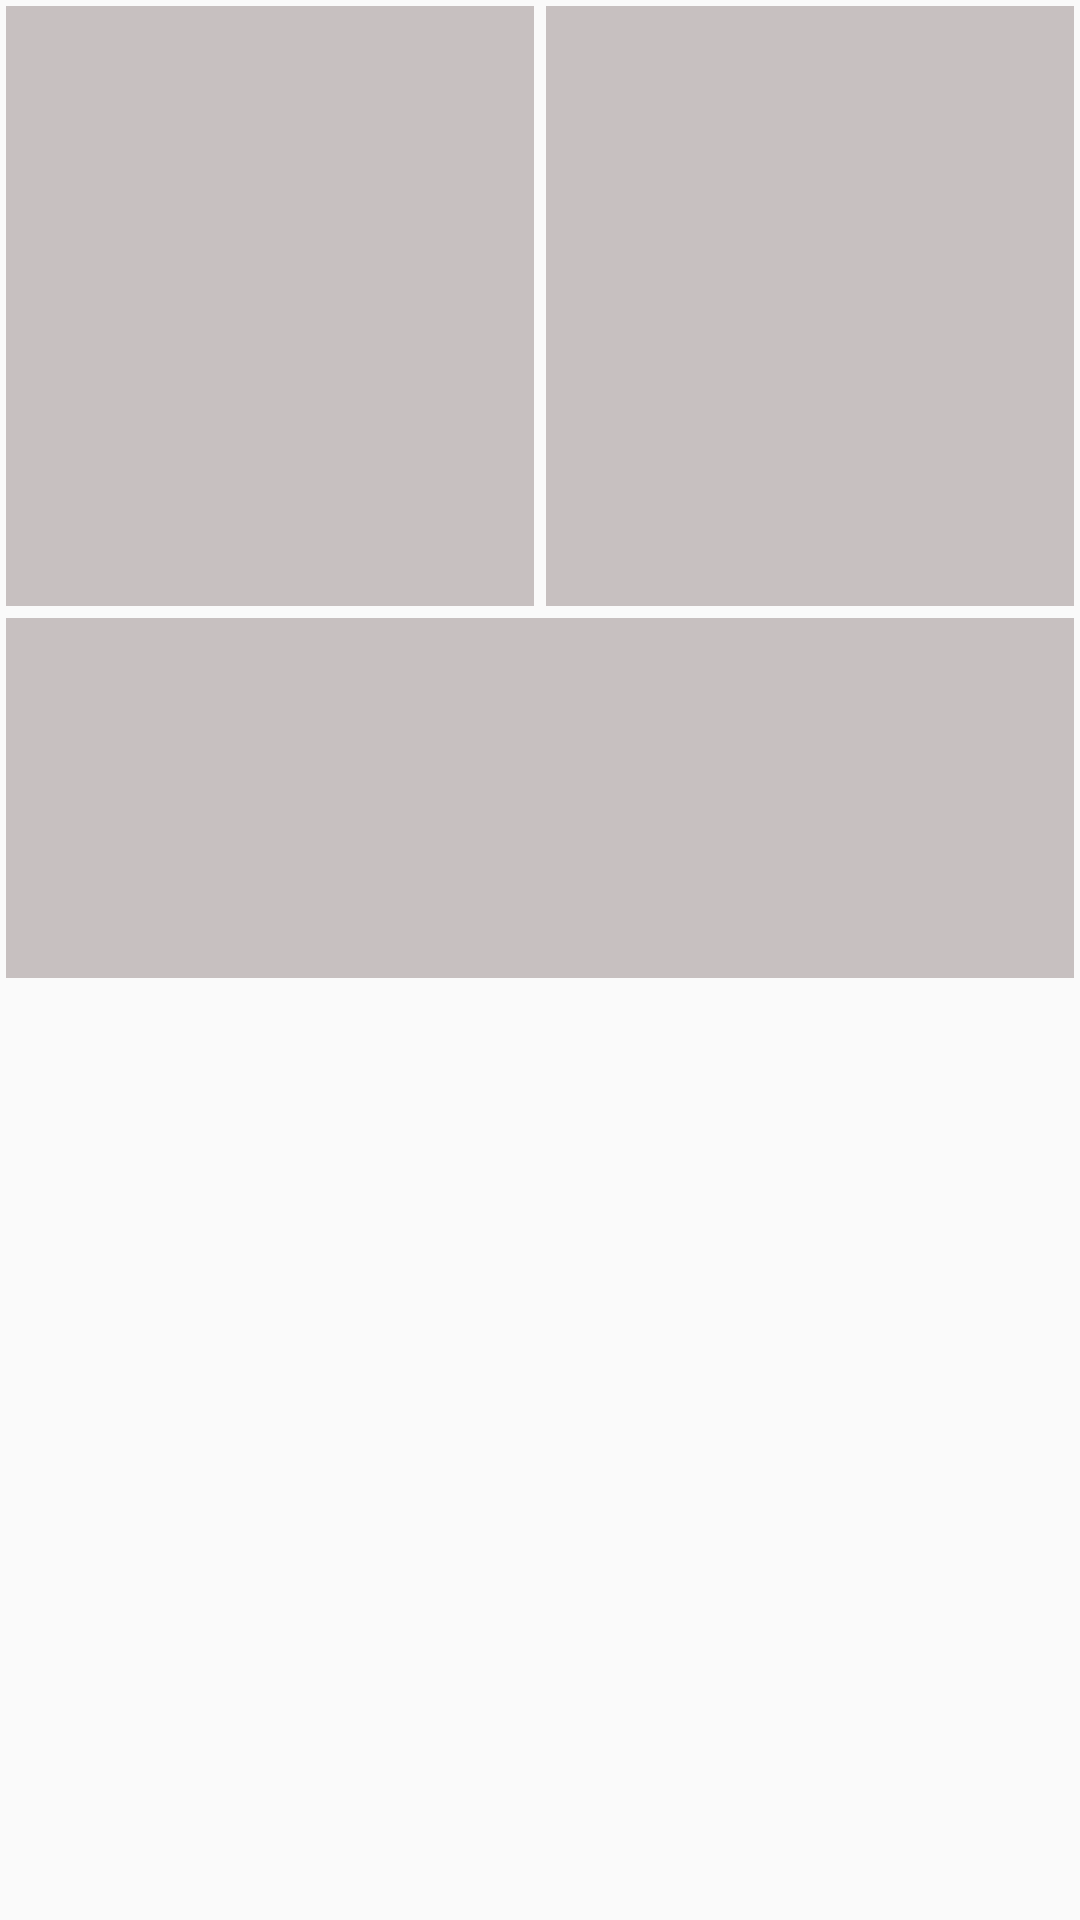

The Android layout XML behind this screen, and the referenced resources:
<!-- AndroidManifest.xml: application theme AppTheme -->
<!-- res/layout/category_item_shimmer.xml -->
<?xml version="1.0" encoding="utf-8"?>
<LinearLayout
    xmlns:android="http://schemas.android.com/apk/res/android"
    android:orientation="vertical"
    android:layout_width="match_parent"
    android:layout_height="wrap_content">
    <LinearLayout
        android:layout_width="match_parent"
        android:orientation="horizontal"
        android:layout_height="wrap_content">

    <View
        android:textColor="@color/white"
        android:layout_gravity="center"
        android:gravity="start"
        android:layout_margin="@dimen/margin_2"
        android:background="@color/shimmer_gray"
        android:layout_width="0dp"
        android:layout_weight="1"
        android:layout_height="@dimen/category_image_size"/>
    <View
        android:textColor="@color/white"
        android:layout_gravity="center"
        android:gravity="start"
        android:layout_margin="@dimen/margin_2"
        android:background="@color/shimmer_gray"
        android:layout_width="0dp"
        android:layout_weight="1"
        android:layout_height="@dimen/category_image_size"/>
    </LinearLayout>

    <View
        android:textColor="@color/white"
        android:layout_gravity="center"
        android:gravity="start"
        android:layout_margin="@dimen/margin_2"
        android:background="@color/shimmer_gray"
        android:layout_width="match_parent"
        android:layout_height="@dimen/height_ad_banner_size"/>
</LinearLayout>
<!-- resources referenced by this layout -->
<resources>
  <color name="shimmer_gray">#C7C0C0</color>
  <color name="white">#fff</color>
  <dimen name="category_image_size">200dp</dimen>
  <dimen name="height_ad_banner_size">120dp</dimen>
  <dimen name="margin_2">2dp</dimen>
  <style name="AppTheme" parent="Theme.AppCompat.Light.NoActionBar">
          
          <item name="colorPrimary">@color/colorPrimary</item>
          <item name="colorPrimaryDark">@color/colorPrimaryDark</item>
          <item name="colorAccent">@color/colorAccent</item>
      </style>
  <color name="colorPrimary">#008577</color>
  <color name="colorPrimaryDark">#CC5252</color>
  <color name="colorAccent">#FD6868</color>
</resources>
